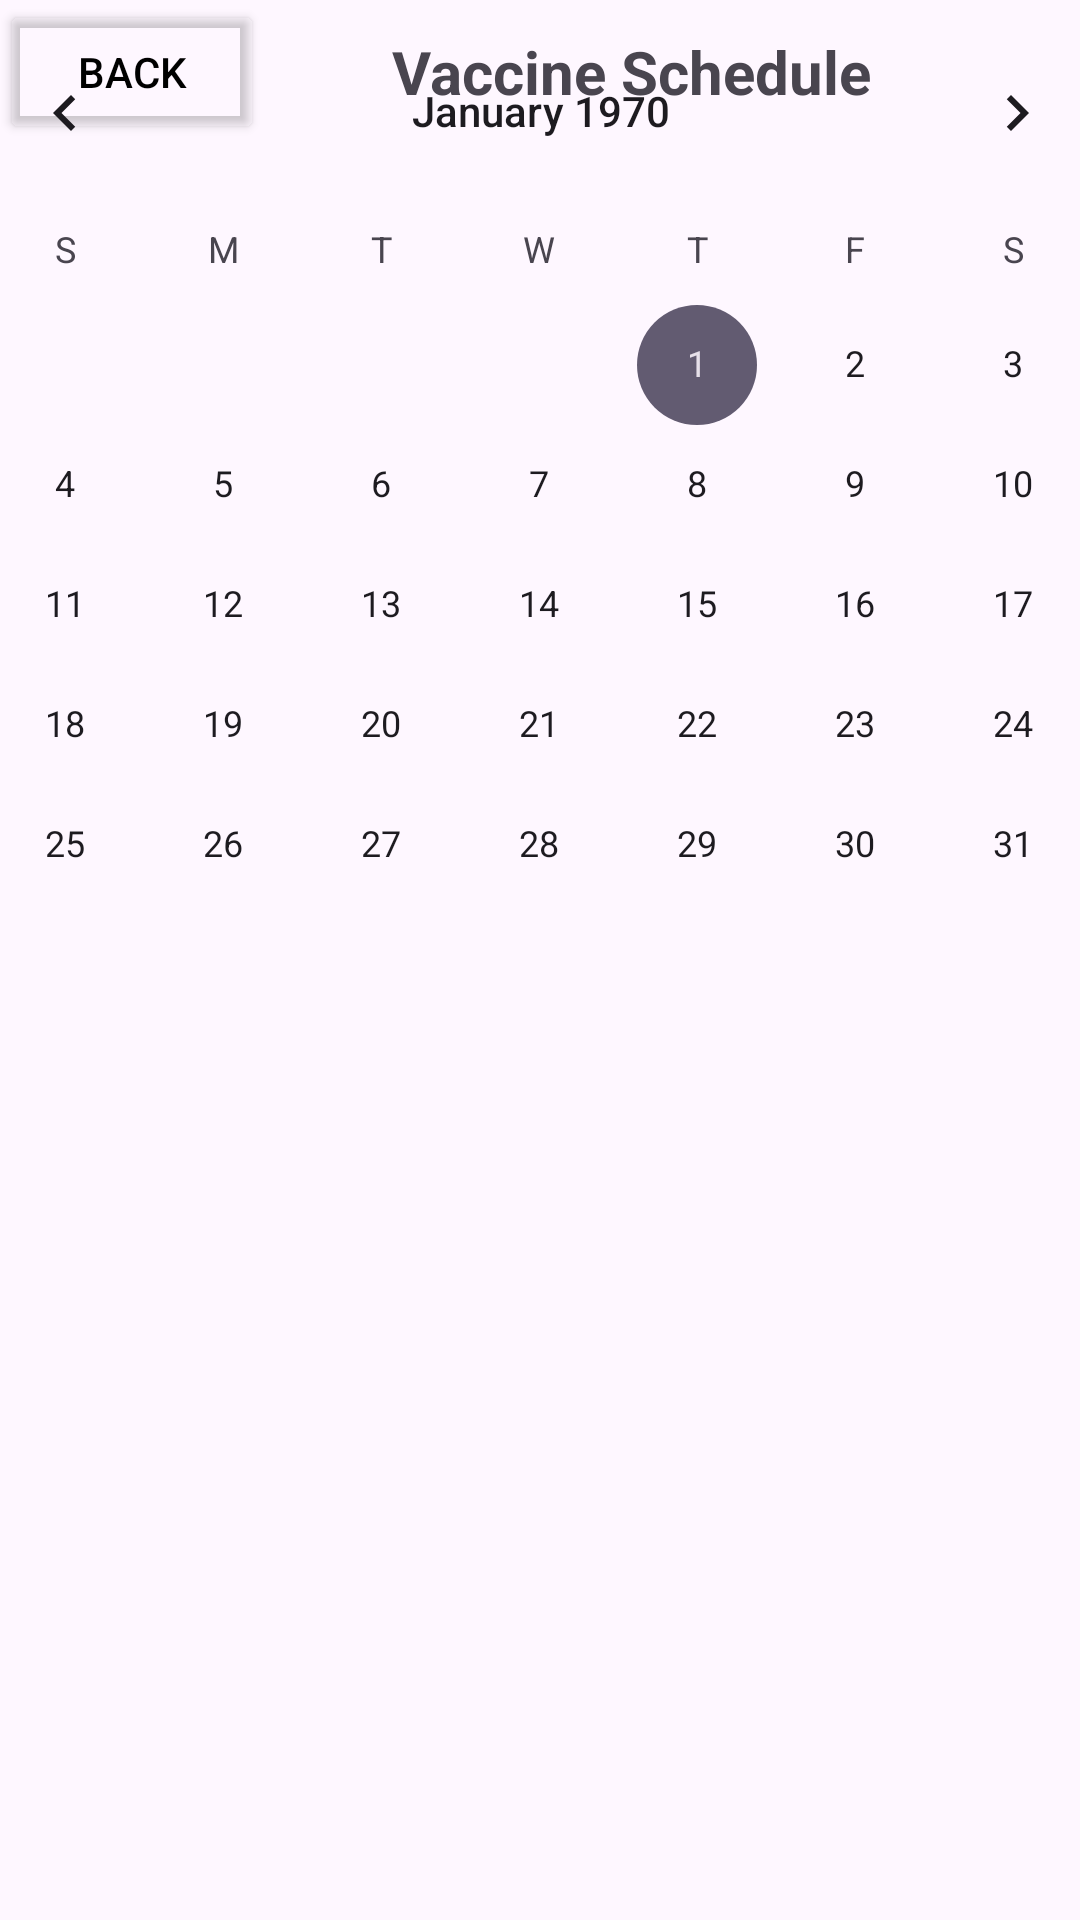

Produce the Android XML layout that renders to this screen, including the resource entries it uses.
<!-- AndroidManifest.xml: application theme Theme.FinalNagdNi -->
<!-- res/layout/activity_schedule.xml -->
<?xml version="1.0" encoding="utf-8"?>
<androidx.constraintlayout.widget.ConstraintLayout xmlns:android="http://schemas.android.com/apk/res/android"
    xmlns:app="http://schemas.android.com/apk/res-auto"
    xmlns:tools="http://schemas.android.com/tools"
    android:id="@+id/main"
    android:layout_width="match_parent"
    android:layout_height="match_parent"
    tools:context=".ScheduleActivity">

    <LinearLayout
        android:id="@+id/linearLayout"
        android:layout_width="match_parent"
        android:layout_height="wrap_content"
        android:orientation="horizontal"
        app:layout_constraintBottom_toBottomOf="parent"
        app:layout_constraintEnd_toEndOf="parent"
        app:layout_constraintStart_toStartOf="parent"
        app:layout_constraintTop_toTopOf="parent"
        app:layout_constraintVertical_bias="0.0">

        <LinearLayout
            android:layout_width="wrap_content"
            android:layout_height="wrap_content">

            <Button
                android:id="@+id/buttonBack"
                android:layout_width="match_parent"
                android:layout_height="wrap_content"
                android:backgroundTint="@android:color/transparent"
                android:drawableLeft="@drawable/baseline_arrow_back_24"
                android:text="Back"
                android:textColor="@android:color/black" />
        </LinearLayout>

        <LinearLayout
            android:layout_width="match_parent"
            android:layout_height="match_parent">

            <TextView
                android:layout_width="245dp"
                android:layout_height="match_parent"
                android:gravity="center"
                android:text="Vaccine Schedule"
                android:textSize="20sp"
                android:textStyle="bold" />
        </LinearLayout>

    </LinearLayout>

    <LinearLayout
        android:id="@+id/linearCalendar"
        android:layout_width="410dp"
        android:layout_height="329dp"
        android:orientation="vertical"
        app:layout_constraintBottom_toTopOf="@+id/scrollvsched"
        app:layout_constraintEnd_toEndOf="parent"
        app:layout_constraintStart_toStartOf="parent"
        app:layout_constraintTop_toBottomOf="@+id/linearLayout">

        <CalendarView
            android:id="@+id/calendarView"
            android:layout_width="match_parent"
            android:layout_height="match_parent" />

    </LinearLayout>

    <LinearLayout
        android:id="@+id/scrollvsched"
        android:layout_width="400dp"
        android:layout_height="302dp"
        app:layout_constraintBottom_toTopOf="@+id/linearLayout4"
        app:layout_constraintEnd_toEndOf="parent"
        app:layout_constraintStart_toStartOf="parent"
        app:layout_constraintTop_toBottomOf="@+id/linearCalendar">

        <ScrollView
            android:id="@+id/scrollView3"
            android:layout_width="397dp"
            android:layout_height="match_parent"
            android:layout_marginEnd="4dp">

            <LinearLayout
                android:layout_width="match_parent"
                android:layout_height="wrap_content"
                android:orientation="vertical"
                android:id="@+id/timeSlotContainer">

            </LinearLayout>

        </ScrollView>

    </LinearLayout>

    <LinearLayout
        android:id="@+id/linearLayout4"
        android:layout_width="wrap_content"
        android:layout_height="wrap_content"
        app:layout_constraintBottom_toBottomOf="parent"
        app:layout_constraintEnd_toEndOf="parent"
        app:layout_constraintStart_toStartOf="parent"
        app:layout_constraintTop_toBottomOf="@+id/scrollvsched">

        <Button
            android:id="@+id/SaveScheduleButton"
            android:layout_width="295dp"
            android:layout_height="50dp"
            android:background="@drawable/black_button"
            android:text="Save Schedule"
            android:textColor="@android:color/white" />

    </LinearLayout>

</androidx.constraintlayout.widget.ConstraintLayout>
<!-- resources referenced by this layout -->
<resources>
  <style name="Theme.FinalNagdNi" parent="Base.Theme.FinalNagdNi" />
  <style name="Base.Theme.FinalNagdNi" parent="Theme.Material3.DayNight.NoActionBar">
          
          
      </style>
</resources>
